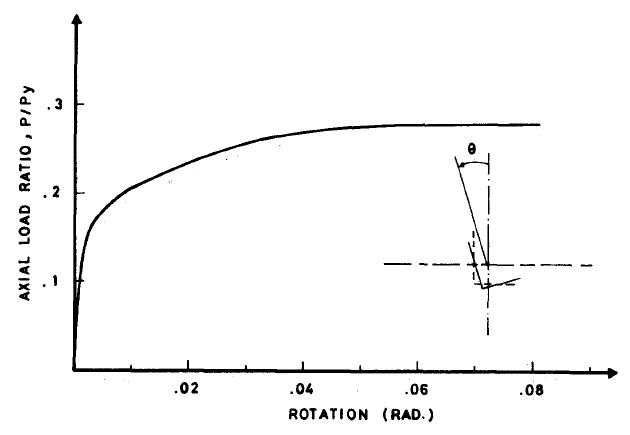

Values plotted in this chart, from the file beside it:
0.0001125160444602237, 0.00000409645792942559
0.0005375, 0.06701
0.0007548, 0.08741
0.0009739, 0.1034
0.001305, 0.1202
0.001749, 0.137
0.002306, 0.1515
0.003313, 0.1661
0.004996, 0.18
0.007241, 0.1932
0.01016, 0.2064
0.01308, 0.2153
0.01646, 0.2249
0.01972, 0.2337
0.02343, 0.2426
0.02702, 0.2507
0.03096, 0.2582
0.03444, 0.2634
0.03793, 0.2672
0.04131, 0.2702
0.04524, 0.2732
0.04929, 0.2756
0.05334, 0.2765
0.05717, 0.2773
0.06088, 0.2782
0.06459, 0.2783
0.06887, 0.2785
0.07258, 0.2793
0.07719, 0.2795
0.08091, 0.2789
